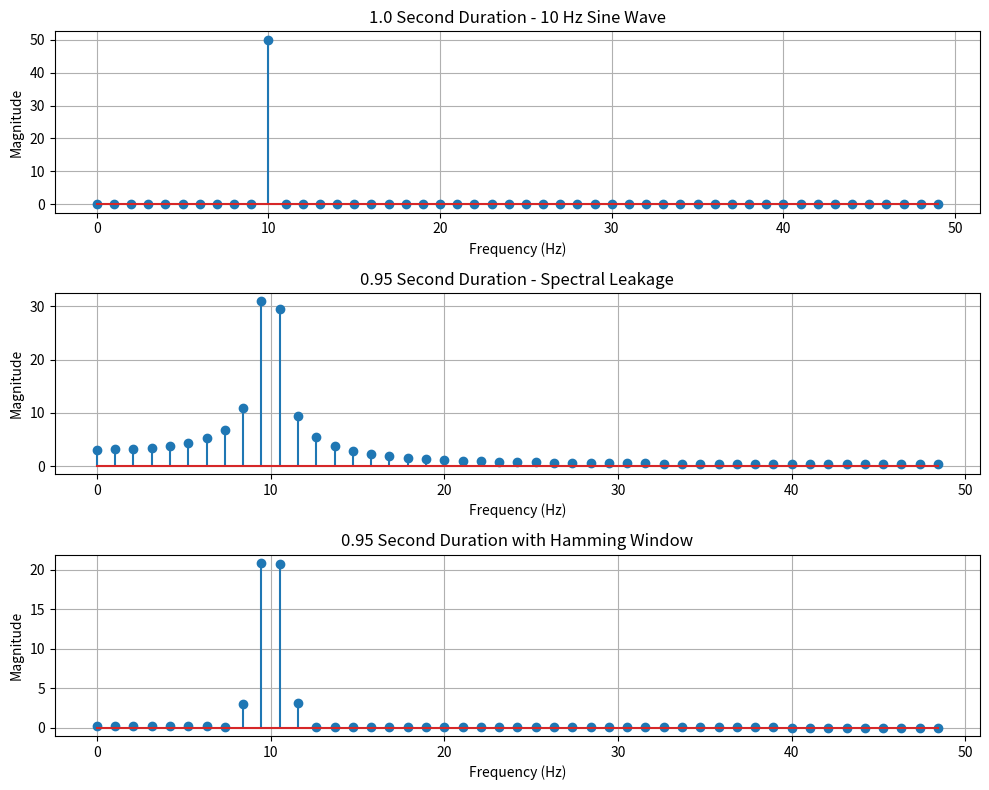

The script that saved this image:
import numpy as np                         # Import NumPy for arrays, math functions, FFT
import matplotlib.pyplot as plt            # Import Matplotlib for plotting graphs

# -------------------------------------------------
# QUESTION 1
# Generate a 10 Hz sine wave sampled at 100 Hz
# Case 1: duration = 1 second
# Case 2: duration = 0.95 second
# Then apply Hamming window on the 0.95 s signal
# and compare the DFT magnitude spectra
# -------------------------------------------------

fs = 100                                  # Sampling frequency = 100 samples per second
f = 10                                    # Signal frequency = 10 Hz

# =================================================
# CASE 1: 1 SECOND DURATION
# =================================================

t1 = np.arange(0, 1, 1/fs)               # Time values from 0 to 1 sec, step = 1/fs
x1 = np.sin(2 * np.pi * f * t1)          # Generate 10 Hz sine wave

X1 = np.fft.fft(x1)                      # Compute FFT of signal
mag1 = np.abs(X1)                        # Convert complex FFT values to magnitude
freq1 = np.fft.fftfreq(len(x1), d=1/fs)  # Create frequency axis for FFT plot

# =================================================
# CASE 2: 0.95 SECOND DURATION
# =================================================

t2 = np.arange(0, 0.95, 1/fs)           # Time values from 0 to 0.95 sec
x2 = np.sin(2 * np.pi * f * t2)         # Generate same 10 Hz sine wave

X2 = np.fft.fft(x2)                     # Compute FFT
mag2 = np.abs(X2)                       # Magnitude spectrum
freq2 = np.fft.fftfreq(len(x2), d=1/fs) # Frequency axis

# =================================================
# CASE 3: APPLY HAMMING WINDOW
# =================================================

window = np.hamming(len(x2))            # Create Hamming window of same length
x3 = x2 * window                        # Multiply signal by window

X3 = np.fft.fft(x3)                    # FFT of windowed signal
mag3 = np.abs(X3)                      # Magnitude spectrum
freq3 = np.fft.fftfreq(len(x3), d=1/fs)# Frequency axis

# =================================================
# PLOT ONLY POSITIVE HALF OF SPECTRUM
# FFT of real signals is symmetric
# =================================================

half1 = len(x1) // 2                   # Half length of first signal
half2 = len(x2) // 2                   # Half length of second signal
half3 = len(x3) // 2                   # Half length of third signal

plt.figure(figsize=(10, 8))            # Create figure window

# -------------------------------------------------
# Plot 1 : 1 second duration
# -------------------------------------------------
plt.subplot(3, 1, 1)                   # 3 rows, 1 column, graph 1
plt.stem(freq1[:half1], mag1[:half1])  # Stem plot of magnitude spectrum
plt.title("1.0 Second Duration - 10 Hz Sine Wave") 
plt.xlabel("Frequency (Hz)")           
plt.ylabel("Magnitude")                
plt.grid(True)                         # Show grid

# -------------------------------------------------
# Plot 2 : 0.95 second duration
# -------------------------------------------------
plt.subplot(3, 1, 2)                  
plt.stem(freq2[:half2], mag2[:half2])
plt.title("0.95 Second Duration - Spectral Leakage")
plt.xlabel("Frequency (Hz)")
plt.ylabel("Magnitude")
plt.grid(True)

# -------------------------------------------------
# Plot 3 : Hamming window applied
# -------------------------------------------------
plt.subplot(3, 1, 3)
plt.stem(freq3[:half3], mag3[:half3])
plt.title("0.95 Second Duration with Hamming Window")
plt.xlabel("Frequency (Hz)")
plt.ylabel("Magnitude")
plt.grid(True)

plt.tight_layout()                     # Adjust spacing automatically
plt.show()                             # Display all graphs
